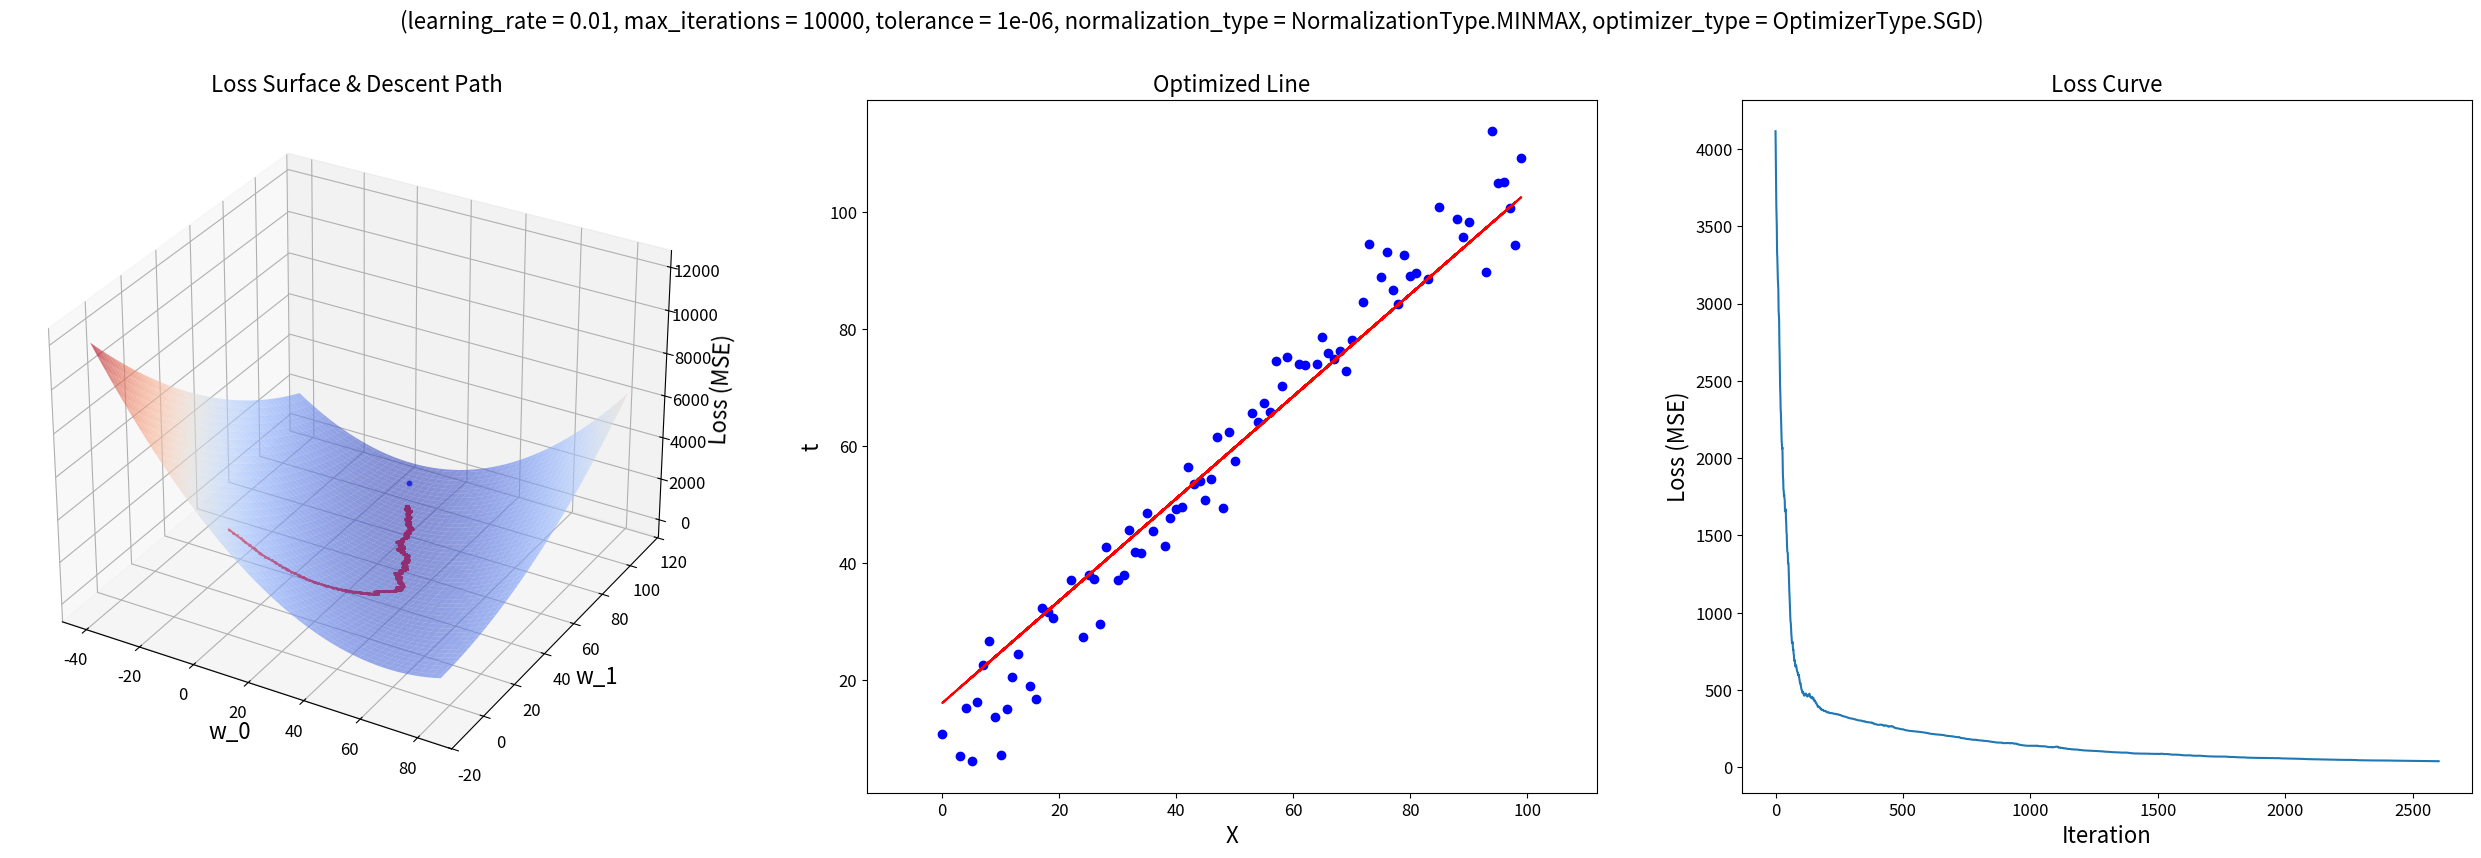

The matplotlib source for this figure:
from enum import Enum

import numpy as np

import matplotlib.pyplot as plt
from matplotlib import cm


"""
    Linear Regression Model
"""
class OptimizerType(Enum):
    SGD = 1
    BGD = 2
    MBGD = 3

class NormalizationType(Enum):
    NONE = 0
    MINMAX = 1
    MEAN = 2

class LinearRegression:
    def __init__(self, dim = 1, learning_rate = 0.0001, max_iterations = 1000, tolerance = None, normalization_type = NormalizationType.NONE, optimizer_type = OptimizerType.SGD, batch_size = None):
        self.learning_rate = learning_rate
        self.max_iterations = max_iterations
        self.normalization_type = normalization_type
        self.tolerance = tolerance

        self.optimizer_type = optimizer_type
        self.batch_size = batch_size
        if optimizer_type == OptimizerType.MBGD and batch_size is None:
            raise ValueError("batch_size should be specified for MBGD.")

        self.w = np.zeros(dim + 1)
        
        self.loss_history = None
        self.w_history = None
    
    @staticmethod
    def extend_X(X):
        return np.hstack([np.ones((X.shape[0], 1)), X])

    def _min_max_normalize(self, X, record_params = False):
        if record_params:
            self.X_min, self.X_max = np.min(X, axis = 0), np.max(X, axis = 0)
        with np.errstate(divide = 'ignore', invalid = 'ignore'):
            X_normalized = (X - self.X_min) / (self.X_max - self.X_min)
        return np.where(np.isnan(X_normalized), X, X_normalized)

    def _mean_normalize(self, X, record_params = False): # TODO
        if record_params:
            self.X_mean, self.X_std = np.mean(X, axis = 0), np.std(X, axis = 0)
        with np.errstate(divide = 'ignore', invalid = 'ignore'):
            X_normalized = (X - self.X_mean) / self.X_std
        return np.where(np.isnan(X_normalized), X, X_normalized)
    
    def _normalize(self, X, record_params = False):
        if self.normalization_type == NormalizationType.MINMAX:
            return self._min_max_normalize(X, record_params)
        elif self.normalization_type == NormalizationType.MEAN:
            return self._mean_normalize(X, record_params)
        return X

    @staticmethod
    def _predict(X, w): # model 在 X 上 w 处的预测
        X_ext = LinearRegression.extend_X(X)
        return X_ext @ w
    
    def predict(self, X, w = None): # model 在 X 上 w 处的预测 (输入的 X 未归一化; 不传入 w 时使用当前的 w)
        w = self.w if w is None else w
        X_norm = self._normalize(X)
        return LinearRegression._predict(X_norm, w)
    
    @staticmethod
    def _loss(X, t, w): # (X, t) 的 loss 曲面上 w 处的值
        return np.mean((t - LinearRegression._predict(X, w)) ** 2)
    
    def loss(self, X, t, w = None): # (X, t) 的 loss 曲面上 w 处的值 (输入的 X 未归一化; 不传入 w 时使用当前的 w)
        w = self.w if w is None else w
        X_norm = self._normalize(X)
        return LinearRegression._loss(X_norm, t, w)

    @staticmethod
    def _gradients(X, t, w): # (X, t) 的 loss 曲面上 w 处的梯度
        X_ext = LinearRegression.extend_X(X)
        return -X_ext.T @ (t - LinearRegression._predict(X, w)) / X_ext.shape[0]
    
    def optimize(self, X, t):
        # Normalization for the first time
        X_norm = self._normalize(X, record_params = True)

        # Initialize history
        if self.tolerance is not None:
            last_loss = np.inf
        self.w_history = []
        self.loss_history = []

        for i in range(self.max_iterations):
            # Select samples
            _X, _t = X_norm, t
            if self.optimizer_type == OptimizerType.SGD:
                indices = np.random.randint(0, _X.shape[0])
                _X, _t = _X[indices:(indices + 1)], _t[indices:(indices + 1)]
            elif self.optimizer_type == OptimizerType.MBGD:
                indices = np.random.choice(_X.shape[0], self.batch_size, replace = False)
                _X, _t = _X[indices], _t[indices]

            # Calculate gradients on the selected samples
            grads = self._gradients(_X, _t, self.w)

            # Update weights
            self.w -= self.learning_rate * grads

            # Calculate overall loss and check convergence
            new_loss = self._loss(X_norm, t, self.w)
            if self.tolerance is not None:
                if np.abs(new_loss - last_loss) < self.tolerance:
                    print(f"Converged at iteration {i}.")
                    break
                last_loss = new_loss

            # Record history
            self.w_history.append(self.w.copy())
            self.loss_history.append(new_loss)


"""
    Data Preprocessing (modified from HA-02.pdf)
"""
def random_split(X, y, test_size = 0.2, seed = None):
    if seed is not None:
        np.random.seed(seed)

    indices = np.arange(len(X))
    np.random.shuffle(indices)

    split_index = int(len(X) * (1 - test_size))
    train_indices, test_indices = indices[:split_index], indices[split_index:]

    X_train, y_train = X[train_indices], y[train_indices]
    X_test, y_test = X[test_indices], y[test_indices]

    return X_train, y_train, X_test, y_test


"""
    Test the code
"""
def show_results(model, X, t, equal_scale = False, fig_scale = 1):
    # Optimization results
    print('Optimized result:\t', model.w)

    # Closed-form solution
    X_norm = model._normalize(X)
    X_norm_ext = LinearRegression.extend_X(X_norm)
    optimal_w = np.linalg.inv(X_norm_ext.T @ X_norm_ext) @ X_norm_ext.T @ t
    print('Closed-form solution:\t', optimal_w)

    # Hessian matrix and eigenvalues
    H = X_norm_ext.T @ X_norm_ext
    print('Hessian (XTX):\n', H)
    print('H\'s eigenvalues:\t', np.linalg.eigvals(H))

    assert model.w.size == 2

    # Plot
    fig = plt.figure(figsize = (16 * fig_scale, 4.5 * fig_scale))
    fig.suptitle(f'(learning_rate = {model.learning_rate}, max_iterations = {model.max_iterations}, tolerance = {model.tolerance}, normalization_type = {model.normalization_type}, optimizer_type = {model.optimizer_type}{", batch_size = " + str(model.batch_size) if model.optimizer_type == OptimizerType.MBGD else ""})', fontsize = 8 * fig_scale)

    # Surface, Descent path & Optimal point
    ax1 = fig.add_subplot(131, projection = '3d')
    margin_ratio = 0.12
    grid_num = 100
    w_history = np.array(model.w_history)
    w0_l, w0_r = min(np.min(w_history[:, 0]), optimal_w[0]), max(np.max(w_history[:, 0]), optimal_w[0])
    w1_l, w1_r = min(np.min(w_history[:, 1]), optimal_w[1]), max(np.max(w_history[:, 1]), optimal_w[1])
    w_center = (w0_l + w0_r) / 2, (w1_l + w1_r) / 2
    r = max(w0_r - w0_l, w1_r - w1_l) / 2
    if equal_scale:
        w0_l, w0_r = w_center[0] - r, w_center[0] + r
        w1_l, w1_r = w_center[1] - r, w_center[1] + r
    margin_r = margin_ratio * r * 2
    w0_l, w0_r = w0_l - margin_r, w0_r + margin_r
    w1_l, w1_r = w1_l - margin_r, w1_r + margin_r
    w0_mesh, w1_mesh = np.meshgrid(
        np.linspace(w0_l, w0_r, grid_num),
        np.linspace(w1_l, w1_r, grid_num)
    )
    loss_mesh = np.zeros_like(w0_mesh)
    for i in range(w0_mesh.shape[0]):
        for j in range(w0_mesh.shape[1]):
            w = np.array([w0_mesh[i, j], w1_mesh[i, j]])
            loss_mesh[i, j] = model.loss(X, t, w)
    ax1.plot_surface(w0_mesh, w1_mesh, loss_mesh, cmap = cm.coolwarm, alpha = 0.6)
    ax1.plot(w_history[:, 0], w_history[:, 1], [model.loss(X, t, w) for w in w_history], 'r-o', markersize = 0.5 * fig_scale)
    ax1.scatter(optimal_w[0], optimal_w[1], model.loss(X, t, optimal_w), color = 'blue', s = 5 * fig_scale)
    ax1.tick_params(labelsize = 6 * fig_scale)
    ax1.set_xlabel('w_0', fontsize = 8 * fig_scale)
    ax1.set_ylabel('w_1', fontsize = 8 * fig_scale)
    ax1.set_zlabel('Loss (MSE)', fontsize = 8 * fig_scale)
    ax1.set_title('Loss Surface & Descent Path', fontsize = 8 * fig_scale)

    # Optimized line
    ax2 = fig.add_subplot(132)
    X_norm_ext = LinearRegression.extend_X(X_norm)
    ax2.scatter(X, t, color = 'blue')
    ax2.axis('equal')
    ax2.plot(X, X_norm_ext @ model.w, color = 'red')
    ax2.tick_params(labelsize = 6 * fig_scale)
    ax2.set_xlabel('X', fontsize = 8 * fig_scale)
    ax2.set_ylabel('t', fontsize = 8 * fig_scale)
    ax2.set_title('Optimized Line', fontsize = 8 * fig_scale)

    # Loss curve
    ax3 = fig.add_subplot(133)
    ax3.plot(model.loss_history)
    ax3.tick_params(labelsize = 6 * fig_scale)
    ax3.set_xlabel('Iteration', fontsize = 8 * fig_scale)
    ax3.set_ylabel('Loss (MSE)', fontsize = 8 * fig_scale)
    ax3.set_title('Loss Curve', fontsize = 8 * fig_scale)

    # Show plot
    plt.show()

if __name__ == "__main__":
    # Generate data (modified from HA-02.pdf)
    N = 100
    X_train = np.arange(N).reshape(N, 1)
    a, b = 1, 10
    y_train = a * X_train + b + np.random.normal(0, 5, size = X_train.shape)
    y_train = y_train.reshape(-1)

    # Split the data
    X_train, y_train, X_test, y_test = random_split(X_train, y_train, test_size = 0.2, seed = 42)

    # Initialize the linear regression model
    model = LinearRegression(
        dim = 1,
        learning_rate = 0.01,
        max_iterations = 10000,
        tolerance = 1e-6,
        normalization_type = NormalizationType.MINMAX,
        optimizer_type = OptimizerType.SGD,
        # batch_size = 16
    )
    model.optimize(X_train, y_train)

    # Plot the results
    show_results(model, X_train, y_train, equal_scale = True, fig_scale = 2)

